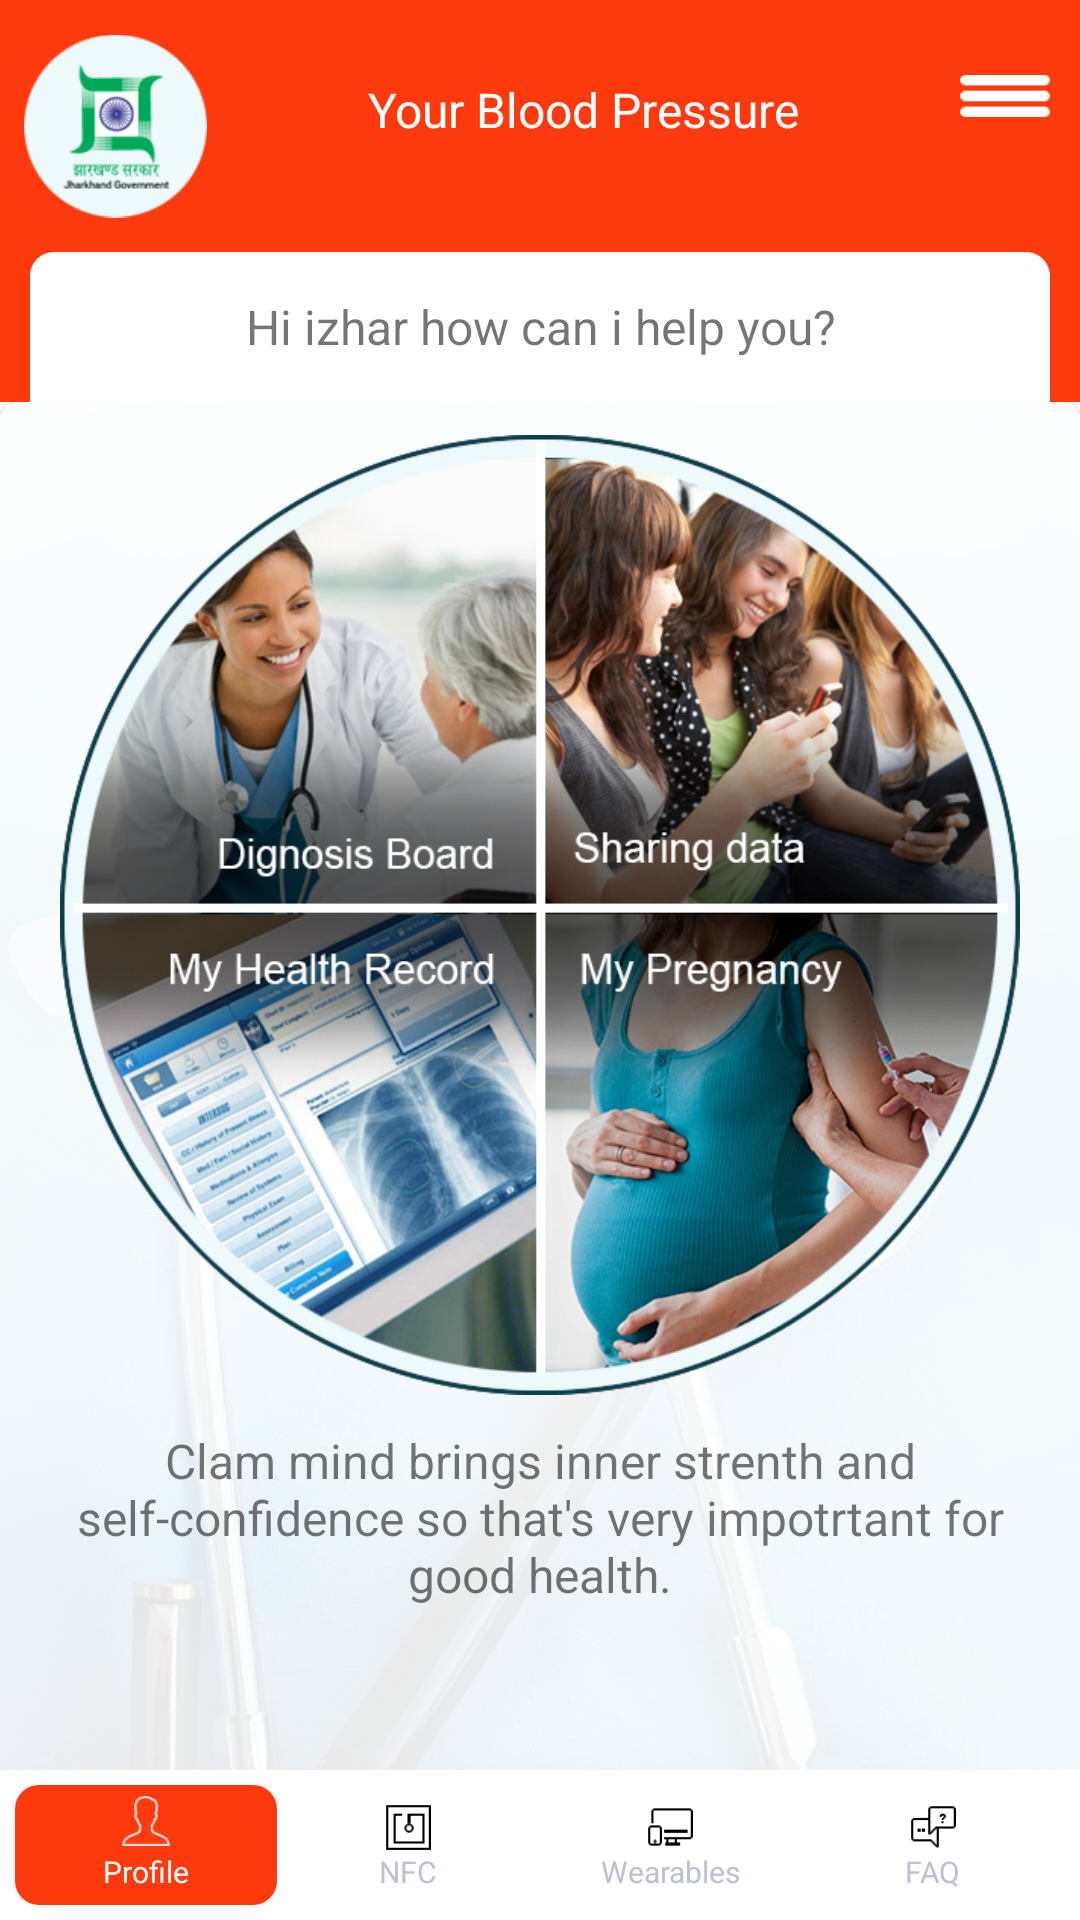

Reconstruct the res/layout file that produces this screen, plus the resources it refers to.
<!-- AndroidManifest.xml: application theme AppTheme -->
<!-- res/layout/activity_health_monetaring.xml -->
<?xml version="1.0" encoding="utf-8"?>
<LinearLayout xmlns:android="http://schemas.android.com/apk/res/android"
    xmlns:app="http://schemas.android.com/apk/res-auto"
    xmlns:tools="http://schemas.android.com/tools"
    android:layout_width="match_parent"
    android:layout_height="match_parent"
    android:orientation="vertical"
    tools:context="com.bws.helttcare.HealthMonetaringActivity">

    <include
        android:id="@+id/include"
        layout="@layout/custom_navigationtoolbar"
        android:layout_width="match_parent"
        android:layout_height="wrap_content" />

    <include layout="@layout/header_health_monetaring" />

    <LinearLayout
        android:layout_width="match_parent"
        android:layout_height="match_parent"
        android:background="@drawable/ic_background"
        android:orientation="vertical"
        android:weightSum="4">

        <ImageView
            android:layout_width="match_parent"
            android:layout_height="0dp"
            android:layout_marginLeft="20dp"
            android:layout_marginRight="20dp"
            android:layout_weight="3"
            android:src="@drawable/helth_monetring_round_image">

        </ImageView>

        <LinearLayout
            android:layout_width="match_parent"
            android:layout_height="0dp"
            android:layout_weight="1">

            <TextView
                android:layout_width="match_parent"
                android:layout_height="wrap_content"
                android:layout_marginLeft="10dp"
                android:layout_marginRight="10dp"
                android:gravity="center"
                android:text="Clam mind brings inner strenth and self-confidence so that's very impotrtant for good health."
                android:textSize="16sp" />

        </LinearLayout>


        <include
            layout="@layout/footer_button"
            android:layout_width="match_parent"
            android:layout_height="wrap_content"
            android:layout_gravity="center" />


    </LinearLayout>

</LinearLayout>
<!-- res/layout/custom_navigationtoolbar.xml (included above) -->
<?xml version="1.0" encoding="utf-8"?>
<ScrollView xmlns:android="http://schemas.android.com/apk/res/android"
    xmlns:app="http://schemas.android.com/apk/res-auto"
    xmlns:tools="http://schemas.android.com/tools"
    android:layout_width="match_parent"
    android:layout_height="wrap_content"
    android:orientation="vertical">

    <LinearLayout
        android:layout_width="match_parent"
        android:layout_height="match_parent"
        android:orientation="vertical">

        <android.support.constraint.ConstraintLayout
            android:layout_width="match_parent"
            android:layout_height="wrap_content"
            android:background="@color/orange_header"
            android:orientation="horizontal">

            <ImageView
                android:id="@+id/imgDrawer"
                android:layout_width="30dp"
                android:layout_height="wrap_content"
                android:layout_gravity="end"
                android:layout_marginEnd="10dp"
                android:layout_marginRight="10dp"
                android:layout_marginTop="16dp"
                android:src="@drawable/menu_icon"
                app:layout_constraintEnd_toEndOf="parent"
                app:layout_constraintRight_toRightOf="parent"
                app:layout_constraintTop_toTopOf="parent" />

            <ImageView
                android:id="@+id/imageView"
                android:layout_width="61dp"
                android:layout_height="84dp"
                android:layout_marginEnd="8dp"
                android:layout_marginLeft="16dp"
                android:layout_marginStart="8dp"
                app:layout_constraintBottom_toBottomOf="parent"
                app:layout_constraintEnd_toEndOf="parent"
                app:layout_constraintHorizontal_bias="0.0"
                app:layout_constraintLeft_toLeftOf="parent"
                app:layout_constraintStart_toStartOf="parent"
                app:srcCompat="@drawable/ic_logo"
                tools:ignore="MissingConstraints,VectorDrawableCompat" />

            <TextView
                android:id="@+id/text_headerMain"
                style="@style/text_StPromt"
                android:layout_width="wrap_content"
                android:layout_height="wrap_content"
                android:layout_marginBottom="8dp"
                android:layout_marginEnd="8dp"
                android:layout_marginRight="28dp"
                android:layout_marginStart="8dp"
                android:layout_marginTop="8dp"
                android:text="Your Blood Pressure"
                app:layout_constraintBottom_toBottomOf="parent"
                app:layout_constraintEnd_toStartOf="@+id/imgDrawer"
                app:layout_constraintLeft_toLeftOf="parent"
                app:layout_constraintRight_toRightOf="parent"
                app:layout_constraintStart_toEndOf="@+id/imageView"
                app:layout_constraintTop_toTopOf="parent"
                app:layout_constraintVertical_bias="0.378" />

            <TextView
                android:id="@+id/textView3"
                style="@style/text_StPromt"
                android:layout_width="wrap_content"
                android:layout_height="wrap_content"
                android:layout_marginRight="16dp"
                android:layout_marginTop="16dp"
                android:text="Hi Izhar"
                app:layout_constraintRight_toRightOf="parent"
                app:layout_constraintTop_toTopOf="parent"
                android:visibility="gone"/>
        </android.support.constraint.ConstraintLayout>


    </LinearLayout>

</ScrollView>
<!-- res/layout/header_health_monetaring.xml (included above) -->
<?xml version="1.0" encoding="utf-8"?>
<LinearLayout xmlns:android="http://schemas.android.com/apk/res/android"
    android:layout_width="match_parent"
    android:layout_height="50dp"
    android:background="@color/orange_header"
    android:orientation="vertical">

    <LinearLayout
        android:layout_width="match_parent"
        android:layout_height="50dp"
        android:layout_marginLeft="10dp"
        android:layout_marginRight="10dp"
        android:background="@drawable/round_tab"
        android:orientation="horizontal">

        <TextView
            android:layout_width="match_parent"
            android:layout_height="wrap_content"
            android:layout_gravity="center"
            android:gravity="center"
            android:text="Hi izhar how can i help you?"
            android:textSize="16sp" />

    </LinearLayout>
</LinearLayout>
<!-- res/layout/footer_button.xml (included above) -->
<?xml version="1.0" encoding="utf-8"?>
<LinearLayout
    xmlns:android="http://schemas.android.com/apk/res/android" android:layout_width="match_parent"
    android:layout_height="40dp"
    android:background="@color/white">

    <LinearLayout
        android:layout_width="match_parent"
        android:layout_height="50dp"
        android:layout_marginLeft="5dp"
        android:layout_marginRight="5dp"
        android:layout_gravity="center"
        android:orientation="horizontal"
        android:gravity="center"
        android:weightSum="4">

        <LinearLayout
            android:layout_width="0dp"
            android:layout_height="40dp"
            android:weightSum="2"
            android:layout_weight="1"
            android:layout_marginBottom="0dp"
            android:background="@drawable/round_footer_button"
            android:orientation="vertical">

            <ImageView
                android:layout_width="16dp"
                android:layout_height="16dp"
                android:src="@drawable/ic_profile"
                android:layout_gravity="center"
                android:layout_marginTop="2dp"
                android:layout_weight="1"/>
            <TextView
                android:layout_width="wrap_content"
                android:layout_height="wrap_content"
                android:text="Profile"
                android:textSize="10sp"
                android:layout_gravity="center"
                android:textColor="@color/white"/>


        </LinearLayout>

        <LinearLayout
            android:layout_width="0dp"
            android:layout_height="wrap_content"
            android:weightSum="2"
            android:layout_weight="1"
            android:layout_marginBottom="0dp"
            android:orientation="vertical">

            <ImageView
                android:layout_width="16dp"
                android:layout_height="16dp"
                android:src="@drawable/ic_nf_icon"
                android:layout_gravity="center"
                android:layout_marginTop="2dp"
                android:layout_weight="1"/>
            <TextView
                android:layout_width="wrap_content"
                android:layout_height="wrap_content"
                android:text="NFC"
                android:textSize="10sp"
                android:layout_gravity="center"
                android:textColor="@color/graydark"/>


        </LinearLayout>


        <LinearLayout
            android:layout_width="0dp"
            android:layout_height="wrap_content"
            android:weightSum="2"
            android:layout_weight="1"
            android:layout_marginBottom="0dp"
            android:orientation="vertical">

            <ImageView
                android:layout_width="16dp"
                android:layout_height="16dp"
                android:src="@drawable/ic_wearable_icon"
                android:layout_gravity="center"
                android:layout_marginTop="2dp"
                android:layout_weight="1"/>
            <TextView
                android:layout_width="wrap_content"
                android:layout_height="wrap_content"
                android:text="Wearables"
                android:textSize="10sp"
                android:layout_gravity="center"
                android:textColor="#bcc2d0"/>


        </LinearLayout>


        <LinearLayout
            android:layout_width="0dp"
            android:layout_height="wrap_content"
            android:weightSum="2"
            android:layout_weight="1"
            android:layout_marginBottom="0dp"
            android:orientation="vertical">

            <ImageView
                android:layout_width="16dp"
                android:layout_height="16dp"
                android:src="@drawable/ic_faq_icon"
                android:layout_gravity="center"
                android:layout_marginTop="2dp"
                android:layout_weight="1"/>
            <TextView
                android:layout_width="wrap_content"
                android:layout_height="wrap_content"
                android:text="FAQ"
                android:textSize="10sp"
                android:layout_gravity="center"
                android:textColor="@color/graydark"/>


        </LinearLayout>


    </LinearLayout>


</LinearLayout>
<!-- resources referenced by this layout -->
<resources>
  <color name="graydark">#bcc2d0</color>
  <color name="orange_header">#fd3a0e</color>
  <color name="white">#FFFFFF</color>
  <!-- drawable helth_monetring_round_image: png bitmap (drawable, 598607 bytes) -->
  <!-- drawable ic_background: png bitmap (drawable, 389856 bytes) -->
  <!-- drawable ic_faq_icon: png bitmap (drawable, 3196 bytes) -->
  <!-- drawable ic_logo: png bitmap (drawable, 11610 bytes) -->
  <!-- drawable ic_nf_icon: png bitmap (drawable, 3024 bytes) -->
  <!-- drawable ic_profile: png bitmap (drawable, 3719 bytes) -->
  <!-- drawable ic_wearable_icon: png bitmap (drawable, 3078 bytes) -->
  <!-- drawable menu_icon: png bitmap (drawable, 2961 bytes) -->
  <!-- drawable round_footer_button (drawable) -->
  <?xml version="1.0" encoding="utf-8"?>
  <shape xmlns:android="http://schemas.android.com/apk/res/android"
      android:shape="rectangle">
      <solid android:color="@color/orange_footerButton" />
      <corners android:bottomRightRadius="8dp"
          android:bottomLeftRadius="8dp"
          android:topRightRadius="8dp"
          android:topLeftRadius="8dp"/>
  </shape>
  <!-- drawable round_tab (drawable) -->
  <?xml version="1.0" encoding="utf-8"?>
  <shape xmlns:android="http://schemas.android.com/apk/res/android"
      android:shape="rectangle">
      <solid android:color="@color/white" />
      <corners android:bottomRightRadius="0dp"
          android:bottomLeftRadius="0dp"
          android:topRightRadius="8dp"
          android:topLeftRadius="8dp"/>
  </shape>
  <style name="text_StPromt">
          <item name="android:textColor">@color/white</item>
          <item name="android:textSize">16sp</item>
      </style>
  <style name="AppTheme" parent="Theme.AppCompat.Light.NoActionBar">
          
          <item name="colorPrimary">@color/colorPrimary</item>
          <item name="colorPrimaryDark">@color/colorPrimaryDark</item>
          <item name="colorAccent">@color/colorAccent</item>
      </style>
  <color name="orange_footerButton">#fd3a0e</color>
  <color name="colorPrimary">#fd3a0e</color>
  <color name="colorPrimaryDark">#303F9F</color>
  <color name="colorAccent">#bc2707</color>
</resources>
